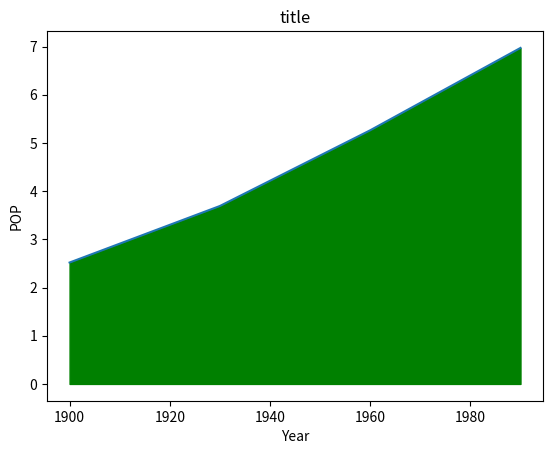

Generate this figure with matplotlib:
# coding=utf-8
import matplotlib.pyplot as plt

year = [1900, 1930, 1960, 1990]

pop = [2.519, 3.692, 5.263, 6.972]
plt.plot(year, pop)
plt.fill_between(year, pop, 0, color='green')
plt.xlabel('Year')
plt.ylabel('POP')
plt.title('title')
plt.show()
